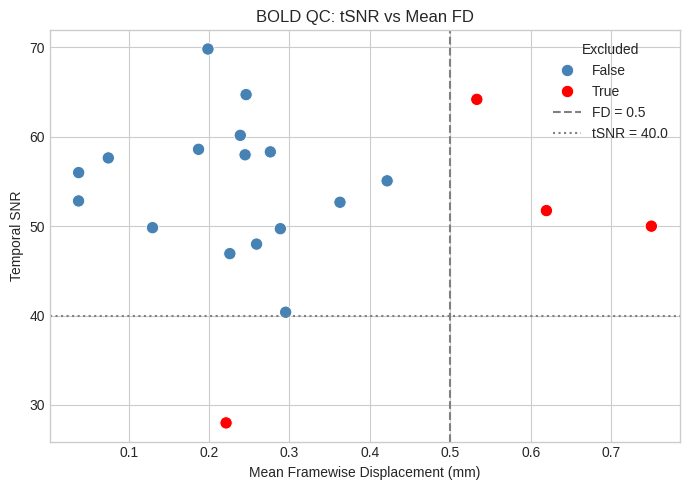

Source code (Python):
import numpy as np
import pandas as pd
import matplotlib.pyplot as plt
import seaborn as sns

plt.style.use('seaborn-v0_8-whitegrid')
np.random.seed(42)

n = 20
t1w_iqms = pd.DataFrame({
    'subject_id': [f'sub-{i:02d}' for i in range(1, n + 1)],
    'cnr':       np.random.normal(2.5, 0.4, n),
    'snr':       np.random.normal(12.0, 2.0, n),
    'cjv':       np.random.normal(0.55, 0.1, n),
    'fwhm_avg':  np.random.normal(2.5, 0.3, n),
})
# Inject a couple of outliers
t1w_iqms.loc[3, 'cjv'] = 0.85
t1w_iqms.loc[11, 'snr'] = 5.0

t1w_iqms['t1w_outlier'] = (t1w_iqms['cjv'] > 0.7) | (t1w_iqms['snr'] < 8)
print(t1w_iqms.to_string(index=False))

bold_iqms = pd.DataFrame({
    'subject_id':  [f'sub-{i:02d}' for i in range(1, n + 1)],
    'tsnr':        np.random.normal(55, 10, n),
    'mean_fd':     np.abs(np.random.normal(0.25, 0.15, n)),
    'dvars_nstd':  np.random.normal(1.2, 0.2, n),
    'aor':         np.random.normal(0.1, 0.05, n),
    'gcor':        np.random.normal(0.3, 0.08, n),
})
# Inject outliers
bold_iqms.loc[5, 'mean_fd'] = 0.75
bold_iqms.loc[14, 'tsnr'] = 28.0

bold_iqms['bold_outlier'] = (bold_iqms['mean_fd'] > 0.5) | (bold_iqms['tsnr'] < 40)
print(bold_iqms.to_string(index=False))

FD_THRESHOLD   = 0.5
TSNR_THRESHOLD = 40.0
CJV_THRESHOLD  = 0.7

bold_iqms['exclude'] = (bold_iqms['mean_fd'] > FD_THRESHOLD) | (bold_iqms['tsnr'] < TSNR_THRESHOLD)
t1w_iqms['exclude']  = t1w_iqms['cjv'] > CJV_THRESHOLD

print(f"BOLD exclusions : {bold_iqms['exclude'].sum()} / {len(bold_iqms)}")
print(f"T1w  exclusions : {t1w_iqms['exclude'].sum()} / {len(t1w_iqms)}")

fig, ax = plt.subplots(figsize=(7, 5))
sns.scatterplot(
    data=bold_iqms, x='mean_fd', y='tsnr',
    hue='exclude', palette={True: 'red', False: 'steelblue'},
    s=80, ax=ax
)
ax.axvline(FD_THRESHOLD, ls='--', color='gray', label=f'FD = {FD_THRESHOLD}')
ax.axhline(TSNR_THRESHOLD, ls=':', color='gray', label=f'tSNR = {TSNR_THRESHOLD}')
ax.set_xlabel('Mean Framewise Displacement (mm)')
ax.set_ylabel('Temporal SNR')
ax.set_title('BOLD QC: tSNR vs Mean FD')
ax.legend(title='Excluded')
plt.tight_layout()
plt.show()

merged = bold_iqms[['subject_id', 'tsnr', 'mean_fd', 'exclude']].rename(
    columns={'exclude': 'bold_exclude'}
).merge(
    t1w_iqms[['subject_id', 'cnr', 'snr', 'cjv', 'exclude']].rename(
        columns={'exclude': 't1w_exclude'}
    ),
    on='subject_id'
)
merged['exclude'] = merged['bold_exclude'] | merged['t1w_exclude']

output_path = 'participants_qc.tsv'
merged.to_csv(output_path, sep='\t', index=False)
print(f'Saved {output_path}')
print(merged[merged['exclude']].to_string(index=False))
